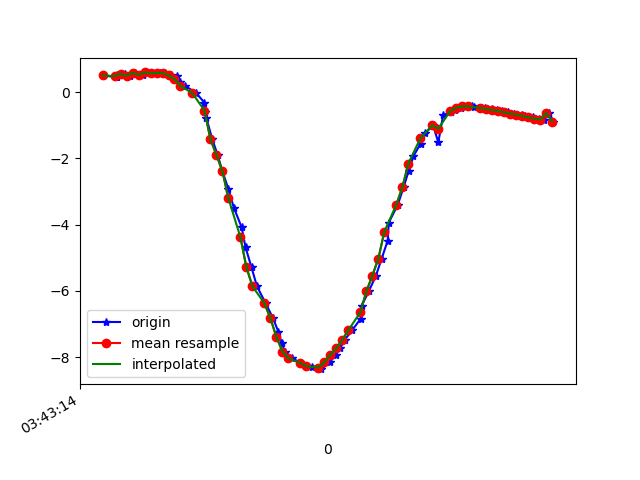

Values plotted in this chart, from the file beside it:
1618803794743, 1499478565756143, 0.50379235, -9.570302, 2.0483036
1618803794784, 1499478584986913, 0.4492, -9.66, 1.589
1618803794787, 1499478604217683, 0.5208, -9.657, 1.582
1618803794789, 1499478623448453, 0.4695, -9.684, 1.426
1618803794815, 1499478642679223, 0.549, -9.686, 1.387
1618803794830, 1499478661909993, 0.4935, -9.702, 1.29
1618803794848, 1499478681140763, 0.579, -9.711, 1.187
1618803794874, 1499478700371533, 0.526, -9.716, 1.164
1618803794885, 1499478719602303, 0.5927, -9.731, 0.9991
1618803794905, 1499478738833073, 0.5657, -9.729, 1.031
1618803794932, 1499478758063843, 0.5738, -9.747, 0.842
1618803794944, 1499478777438539, 0.5774, -9.74, 0.9121
1618803794968, 1499478796669309, 0.5048, -9.759, 0.7428
1618803794989, 1499478815900079, 0.4969, -9.755, 0.801
1618803794998, 1499478835130849, 0.2897, -9.762, 0.8147
1618803795016, 1499478854361619, 0.1904, -9.771, 0.7276
1618803795053, 1499478873592389, -0.03941, -9.755, 0.9338
1618803795080, 1499478892823159, -0.3166, -9.757, 0.8584
1618803795082, 1499478912053929, -0.5869, -9.731, 1.004
1618803795086, 1499478931284699, -0.7672, -9.641, 1.581
1618803795106, 1499478950515469, -1.428, -9.665, 0.7678
1618803795124, 1499478969746239, -1.898, -9.596, 0.5884
1618803795140, 1499478988977009, -2.396, -9.493, 0.4249
1618803795160, 1499479008207779, -2.928, -9.348, 0.2804
1618803795178, 1499479027438549, -3.491, -9.156, 0.1344
1618803795204, 1499479046669319, -4.079, -8.911, -0.01429
1618803795217, 1499479065900089, -4.686, -8.606, -0.13
1618803795237, 1499479085130859, -5.291, -8.247, -0.1697
1618803795255, 1499479104361629, -5.86, -7.854, -0.1461
1618803795284, 1499479123592399, -6.372, -7.445, -0.1024
1618803795309, 1499479142823169, -6.827, -7.031, -0.05575
1618803795326, 1499479162053939, -7.224, -6.623, -0.0107
1618803795337, 1499479181284709, -7.557, -6.239, 0.04501
1618803795348, 1499479200515479, -7.826, -5.897, 0.1234
1618803795373, 1499479219746249, -8.029, -5.614, 0.2199
1618803795401, 1499479238977019, -8.171, -5.4, 0.3406
1618803795420, 1499479258207789, -8.255, -5.258, 0.5038
1618803795439, 1499479277438559, -8.284, -5.19, 0.6925
1618803795467, 1499479296669329, -8.262, -5.195, 0.8828
1618803795470, 1499479315900099, -8.358, -5.115, 0.08662
1618803795499, 1499479335130869, -8.142, -5.369, 0.9583
1618803795518, 1499479354361639, -7.923, -5.617, 1.308
1618803795533, 1499479373592409, -7.719, -5.865, 1.433
1618803795548, 1499479392823179, -7.472, -6.148, 1.555
1618803795573, 1499479412053949, -7.179, -6.461, 1.661
1618803795601, 1499479431284719, -6.837, -6.802, 1.741
1618803795604, 1499479450515489, -6.446, -7.16, 1.793
1618803795628, 1499479469746259, -6.011, -7.52, 1.831
1618803795652, 1499479488977029, -5.536, -7.865, 1.881
1618803795671, 1499479508207799, -5.023, -8.183, 1.961
1618803795691, 1499479527438569, -4.484, -8.469, 2.053
1618803795695, 1499479546669339, -3.935, -8.719, 2.131
1618803795725, 1499479565900109, -3.393, -8.923, 2.216
1618803795744, 1499479585130879, -2.873, -9.076, 2.328
1618803795761, 1499479604361649, -2.38, -9.189, 2.435
1618803795777, 1499479623592419, -1.933, -9.28, 2.485
1618803795801, 1499479642823189, -1.551, -9.36, 2.456
1618803795817, 1499479662053959, -1.239, -9.428, 2.371
1618803795842, 1499479681284729, -0.9991, -9.477, 2.286
1618803795860, 1499479700515499, -1.515, -9.488, 1.929
1618803795876, 1499479719746269, -0.6964, -9.544, 2.112
... 20 more rows
